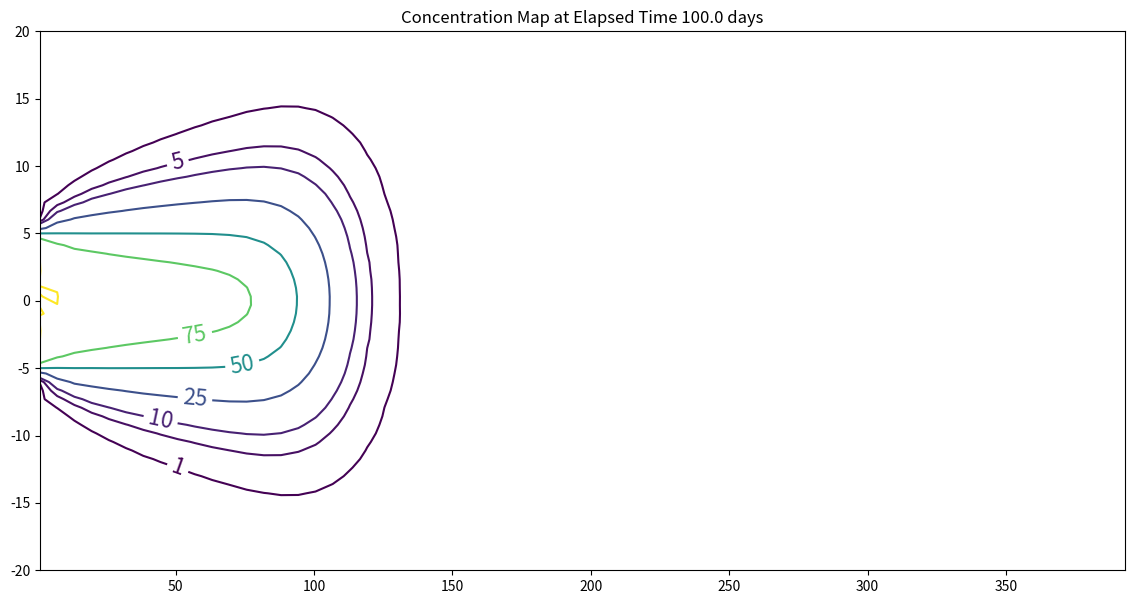

The matplotlib source for this figure:
#!/usr/bin/env python
# coding: utf-8

# # Analytical Models with Reaction Terms
# 
# This section discussed modifications to the advection-dispersion equation (ADE), which describes the movement of a contaminant through an aquifer, accounting for two key processes: advection (the movement of contaminants with the flow of the medium) and dispersion (the spreading of contaminants due to velocity variations and molecular diffusion). Practical applications are often more complex, requiring us to consider reaction terms, which model processes such as chemical decay, adsorption, and desorption.
# 
# Herein, we examine solutions to the advection-dispersion equation in several dimensions, with the addition of:
# 
# - First-order decay, which accounts for the transformation or degradation of the contaminant over time (e.g., radioactive decay or biodegradation).
# - Adsorption/desorption processes, which describe the interaction between the contaminant and the surrounding porous medium through a linear equilibrium isotherm. This process is crucial for modeling how contaminants are temporarily stored in and released from the medium.
# 
# **Governing Equation**
# 
# The generalized advection-dispersion equation with reaction terms in multiple dimensions is written as:
# 
# $$ (1+\frac{\rho_b}{n} K_d)\frac{\partial C}{\partial t} =  \nabla \cdot (D \nabla C - VC) - \lambda C $$
# 
# where:
# 
# - $C(x,y,z,t)$ is the contaminant concentration as a function of space and time.
# - $V$is the velocity field (advection term).
# - $D$ is the dispersion tensor, accounting for spreading in multiple directions.
# - $\lambda$ is the first-order decay constant, representing the rate at which the contaminant decays.
# - $\rho_b$ is the bulk density of the porous medium.
# - $K_d$ is the distribution coefficient for linear adsorption/desorption, characterizing how the contaminant adheres to or detaches from the medium.
# 
# The addition of the reaction terms, such as the decay constant $\lambda$ and adsorption/desorption, significantly alters the transport dynamics. Understanding these interactions is essential for predicting the long-term fate and transport of contaminants in the environment, especially in cases where chemical reactions play a dominant role.
# 
# **Solutions**
# 
# Generally our prior solutions can be used with modifications to account for the new processes.  If the adsorbtion/desorbtion behavior is reasonably described by a linear equilibrium isotherm, the constant on the left $1 + \frac{\rho_b}{n} K_d = R$ (the retardation factor) is approximated by a temporal adjustment called adjusted time (or just divide the other constants by $R$.)
# 
# The 1st order decay term usually adjusts apparent velocity, and source concentration.

# ## Ogata-Banks with Retardation
# 
# Adding the retardation effect is a simple metter of adjusting the various transport constants (assuming $\lambda = 0$)
# 
# Below are a couple of spreadsheets that implement the modifications
# 
# ### Profile Spreadsheet
# 
# [OB-ADR-Profile](http://54.243.252.9/ce-5364-webroot/6-Spreadsheets/OgataBanksRetardationProfile.xlsx)
# 
# ### History Spreadsheet
# 
# [OB-ADR-History](http://54.243.252.9/ce-5364-webroot/6-Spreadsheets/OgataBanksRetardationHistory.xlsx)

# ## Ogata-Banks with Retardation and Decay
# 
# Adding the decay effect requires some consideration of travel time and elapsed time, then applying exponential decay to the entire transport result.
# 
# Below are a couple of spreadsheets that implement the modifications
# 
# ### Profile Spreadsheet
# 
# [OB-ADRD-Profile](http://54.243.252.9/ce-5364-webroot/6-Spreadsheets/OgataBanksRetardationDecayProfile.xlsx) 
# 
# :::{note}
# I am not entirely confident this particular spreadsheet is correct; so if you use it professionally, check against some known solution before donating your double-wide to an attourney!
# :::
# 
# ### History Spreadsheet
# 
# [OB-ADRD-History](http://54.243.252.9/ce-5364-webroot/6-Spreadsheets/OgataBanksRetardationDecayHistory.xlsx)

# ## Sauty with Retardation
# 
# Adding the retardation effect is a simple metter of adjusting the various transport constants (assuming $\lambda = 0$)
# 
# :::{warning}
# This section in-progress, links below may be 404s
# :::
# 
# Below are a couple of spreadsheets that implement the modifications
# 
# ### Profile Spreadsheet
# 
# [S-ADR-Profile](http://54.243.252.9/ce-5364-webroot/6-Spreadsheets/SautyRetardationProfile.xlsx)
# 
# ### History Spreadsheet
# 
# [S-ADR-History](http://54.243.252.9/ce-5364-webroot/6-Spreadsheets/SautyRetardationHistory.xlsx)

# ## Sauty with Retardation and Decay
# 
# Adding the decay effect requires some consideration of travel time and elapsed time, then applying exponential decay to the entire transport result.
# 
# :::{warning}
# This section in-progress, links below may be 404s
# :::
# 
# Below are a couple of spreadsheets that implement the modifications
# 
# ### Profile Spreadsheet
# 
# [S-ADRD-Profile](http://54.243.252.9/ce-5364-webroot/6-Spreadsheets/SautyRetardationDecayProfile.xlsx) 
# 
# :::{note}
# I am not entirely confident this particular spreadsheet is correct; so if you use it professionally, check against some known solution before donating your double-wide to an attourney!
# :::
# 
# ### History Spreadsheet
# 
# [S-ADRD-History](http://54.243.252.9/ce-5364-webroot/6-Spreadsheets/SautyRetardationDecayHistory.xlsx)

# 

# ## A 2D Model
# 
# :::{warning}
# This section in-progress, more description pending
# :::
# 
# Below is a script for a 2D situation, you can use it for 1D problem by specifying a large value for $+/- Y$.

# In[1]:


import math
from scipy.special import erf, erfc

def c2adrl(conc0, distx, disty, dispx, dispy, velocity, time, lenY, retardation, _lambda):
    vadj = velocity / retardation
    dispXadj = dispx / retardation
    dispYadj = dispy / retardation
    lambadj = _lambda / retardation

    uuu = math.sqrt(1.0 + 4.0*lambadj*dispXadj/vadj)
    ypp = (disty + 0.5*lenY) / (2*math.sqrt(dispYadj*distx))
    ymm = (disty - 0.5*lenY) / (2*math.sqrt(dispYadj*distx))

    arg1 = (distx - vadj*time*uuu) / (2*math.sqrt(dispXadj*vadj*time))
    arg2 = (distx / (2*dispXadj)) * (1 - uuu)

    term0 = conc0 / 4
    term1 = math.exp(arg2)
    term2 = erfc(arg1)
    term3 = (erf(ypp) - erf(ymm))

    c2adrl = term0 * term1 * term2 * term3
    return c2adrl


# In[2]:


# inputs
c_initial = 100.0
xx = 100
yy = 5000
Dx = 1.0
Dy = 0.1
V = 1.0
time = 100.0
Y = 10.0
R = 1.0
LAM = 0.00001

output=c2adrl(c_initial, xx, yy, Dx, Dy, V, time, Y, R, LAM)
print("x= ",round(xx,2)," y= ",round(yy,2)," t= ",round(time,1)," C(x,y,t) = ",round(output,3))

# make a plot
x_max = 400
y_max = 20
# build a grid
nrows = 50   
deltax = (x_max)/nrows
x = []
x.append(1)
for i in range(nrows):
    if x[i] == 0.0:
        x[i] = 0.00001
    x.append(x[i]+deltax)

ncols = 50   
deltay = (y_max*2)/(ncols-1)
y = []
y.append(-y_max)
for i in range(1,ncols):
    if y[i-1] == 0.0:
        y[i-1] = 0.00001
    y.append(y[i-1]+deltay)
    
#y

#y = [i*deltay for i in range(how_many_points)] # constructor notation
#y[0]=0.001
ccc = [[0 for i in range(nrows)] for j in range(ncols)]

for jcol in range(ncols):
    for irow in range(nrows):
        ccc[irow][jcol] = c2adrl(c_initial, x[irow], y[jcol], Dx, Dy, V, time, Y, R, LAM)
        
#y

my_xyz = [] # empty list
count=0
for irow in range(nrows):
    for jcol in range(ncols):
        my_xyz.append([ x[irow],y[jcol],ccc[irow][jcol] ])
       # print(count)
        count=count+1
        
#print(len(my_xyz))

import pandas
my_xyz = pandas.DataFrame(my_xyz) # convert into a data frame
import numpy 
import matplotlib.pyplot
from scipy.interpolate import griddata
# extract lists from the dataframe
coord_x = my_xyz[0].values.tolist() # column 0 of dataframe
coord_y = my_xyz[1].values.tolist() # column 1 of dataframe
coord_z = my_xyz[2].values.tolist() # column 2 of dataframe
#print(min(coord_x), max(coord_x)) # activate to examine the dataframe
#print(min(coord_y), max(coord_y))
coord_xy = numpy.column_stack((coord_x, coord_y))
# Set plotting range in original data units
lon = numpy.linspace(min(coord_x), max(coord_x), 64)
lat = numpy.linspace(min(coord_y), max(coord_y), 64)
X, Y = numpy.meshgrid(lon, lat)
# Grid the data; use linear interpolation (choices are nearest, linear, cubic)
Z = griddata(numpy.array(coord_xy), numpy.array(coord_z), (X, Y), method='cubic')
# Build the map
fig, ax = matplotlib.pyplot.subplots()
fig.set_size_inches(14, 7)
CS = ax.contour(X, Y, Z, levels = [1,5,10,25,50,75,100])
ax.clabel(CS, inline=2, fontsize=16)
ax.set_title('Concentration Map at Elapsed Time '+ str(round(time,1))+' days');


# In[ ]:




